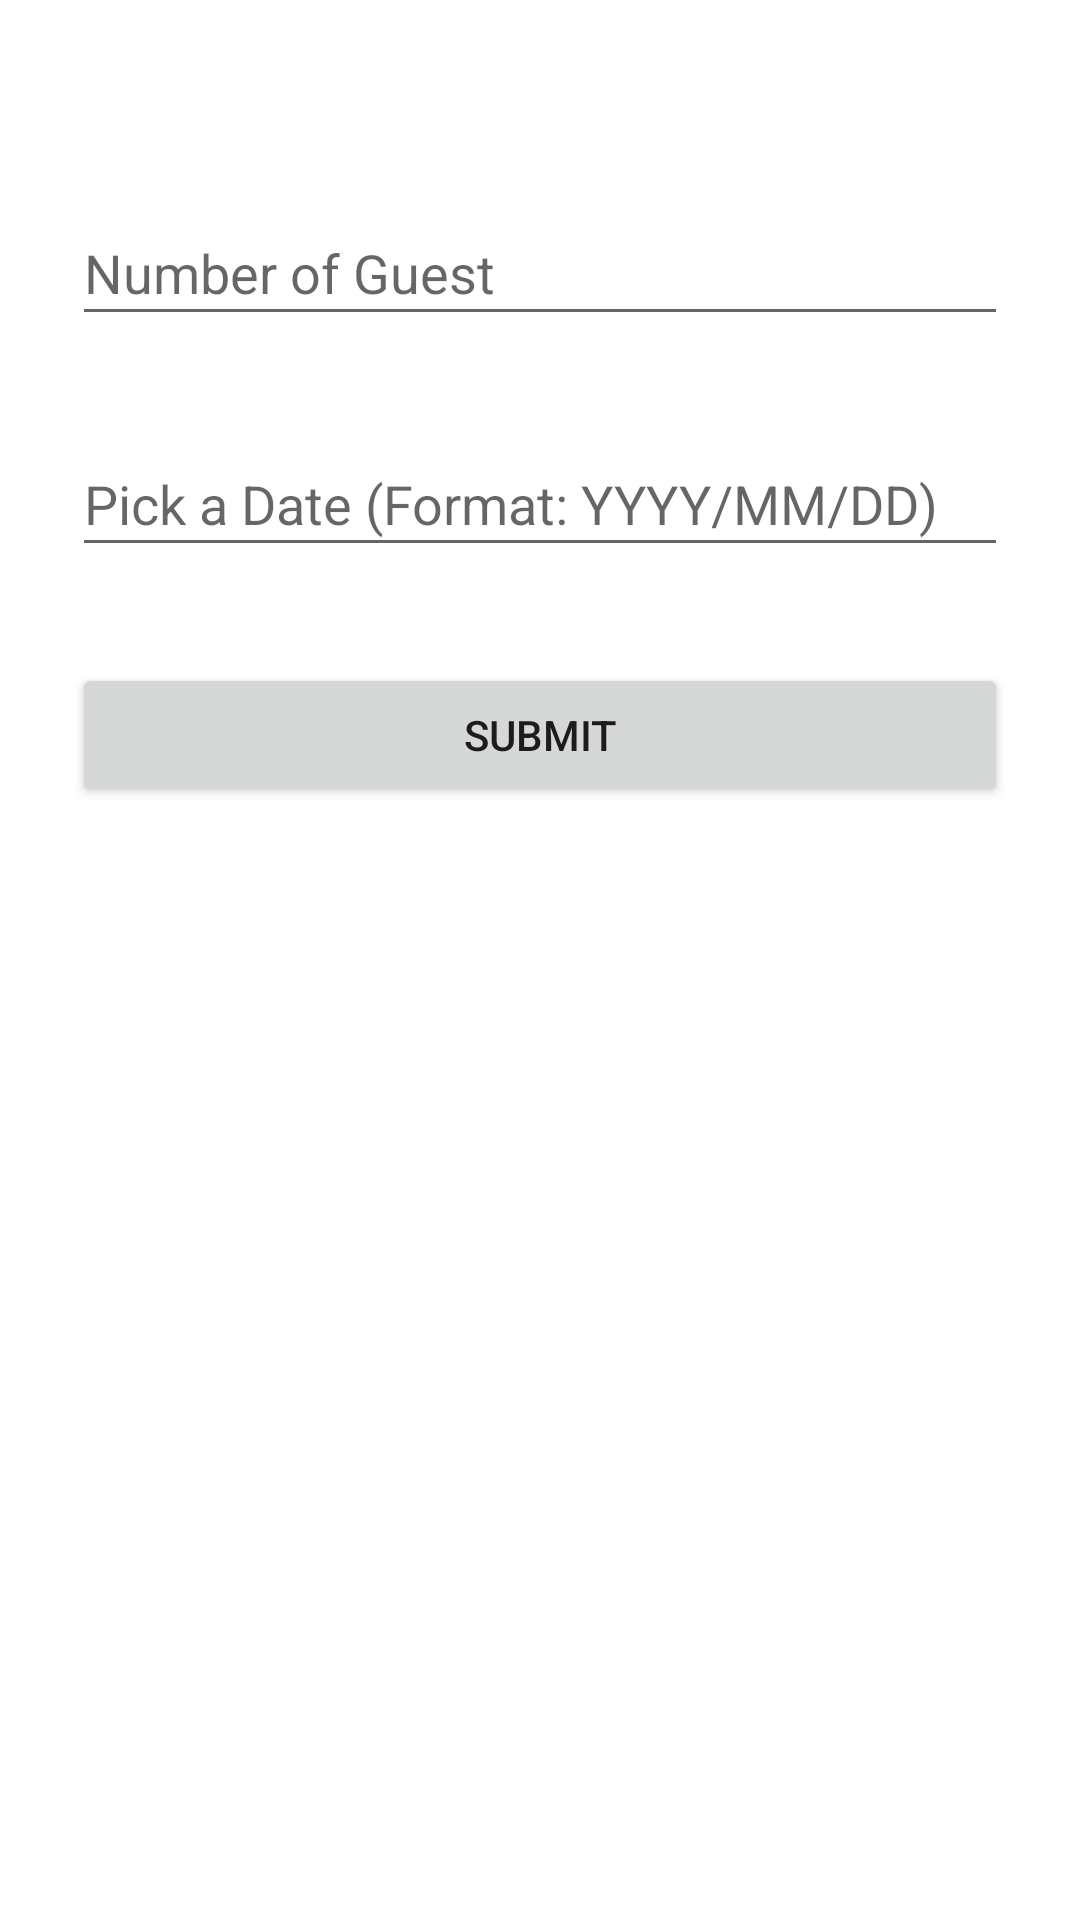

Write the Android layout XML for this screen, with the resource values it uses.
<!-- AndroidManifest.xml: application theme Theme.MyApplication -->
<!-- res/layout/fragment_reserve_table.xml -->
<?xml version="1.0" encoding="utf-8"?>
<androidx.constraintlayout.widget.ConstraintLayout xmlns:android="http://schemas.android.com/apk/res/android"
    xmlns:app="http://schemas.android.com/apk/res-auto"
    xmlns:tools="http://schemas.android.com/tools"
    android:layout_width="match_parent"
    android:layout_height="match_parent"
    tools:context=".ui.reservation.ReserveTableFragment">

    <TextView
        android:id="@+id/text_reserve_table"
        android:layout_width="match_parent"
        android:layout_height="27dp"
        android:layout_marginStart="8dp"
        android:layout_marginTop="8dp"
        android:layout_marginEnd="8dp"
        android:textAlignment="center"
        android:textSize="20sp"
        app:layout_constraintBottom_toBottomOf="parent"
        app:layout_constraintEnd_toEndOf="parent"
        app:layout_constraintHorizontal_bias="1.0"
        app:layout_constraintStart_toStartOf="parent"
        app:layout_constraintTop_toTopOf="parent"
        app:layout_constraintVertical_bias="0.0" />

    <EditText
        android:id="@+id/reservation_number_of_guest"
        android:layout_width="0dp"
        android:layout_height="45dp"
        android:layout_marginStart="24dp"
        android:layout_marginTop="32dp"
        android:layout_marginEnd="24dp"
        android:ems="10"
        android:hint="@string/hint_number_of_guest"
        android:inputType="number"
        app:layout_constraintEnd_toEndOf="parent"
        app:layout_constraintStart_toStartOf="parent"
        app:layout_constraintTop_toBottomOf="@+id/text_reserve_table" />

    <EditText
        android:id="@+id/reservation_date"
        android:layout_width="0dp"
        android:layout_height="45dp"
        android:layout_marginStart="24dp"
        android:layout_marginTop="32dp"
        android:layout_marginEnd="24dp"
        android:ems="10"
        android:hint="@string/hint_select_date"
        android:inputType="date"
        app:layout_constraintEnd_toEndOf="parent"
        app:layout_constraintStart_toStartOf="parent"
        app:layout_constraintTop_toBottomOf="@+id/reservation_number_of_guest" />

    <Button
        android:id="@+id/reservation_submit"
        android:layout_width="0dp"
        android:layout_height="48dp"
        android:layout_marginStart="24dp"
        android:layout_marginTop="32dp"
        android:layout_marginEnd="24dp"
        android:text="Submit"
        app:layout_constraintEnd_toEndOf="parent"
        app:layout_constraintStart_toStartOf="parent"
        app:layout_constraintTop_toBottomOf="@+id/reservation_date" />
</androidx.constraintlayout.widget.ConstraintLayout>
<!-- resources referenced by this layout -->
<resources>
  <string name="hint_number_of_guest">Number of Guest</string>
  <string name="hint_select_date">Pick a Date (Format: YYYY/MM/DD)</string>
  <style name="Theme.MyApplication" parent="Theme.MaterialComponents.DayNight.DarkActionBar">
          
          <item name="colorPrimary">@color/grey03</item>
          <item name="colorPrimaryVariant">@color/yellow01</item>
          <item name="colorOnPrimary">@color/yellow01</item>
          
          <item name="colorSecondary">@color/yellow01</item>
          <item name="colorSecondaryVariant">@color/grey01</item>
          <item name="colorOnSecondary">@color/yellow01</item>
          
          <item name="android:statusBarColor" tools:targetApi="l">?attr/colorPrimary</item>
          
      </style>
  <color name="grey03">#333333</color>
  <color name="yellow01">#fac564</color>
  <color name="grey01">#cccccc</color>
</resources>
